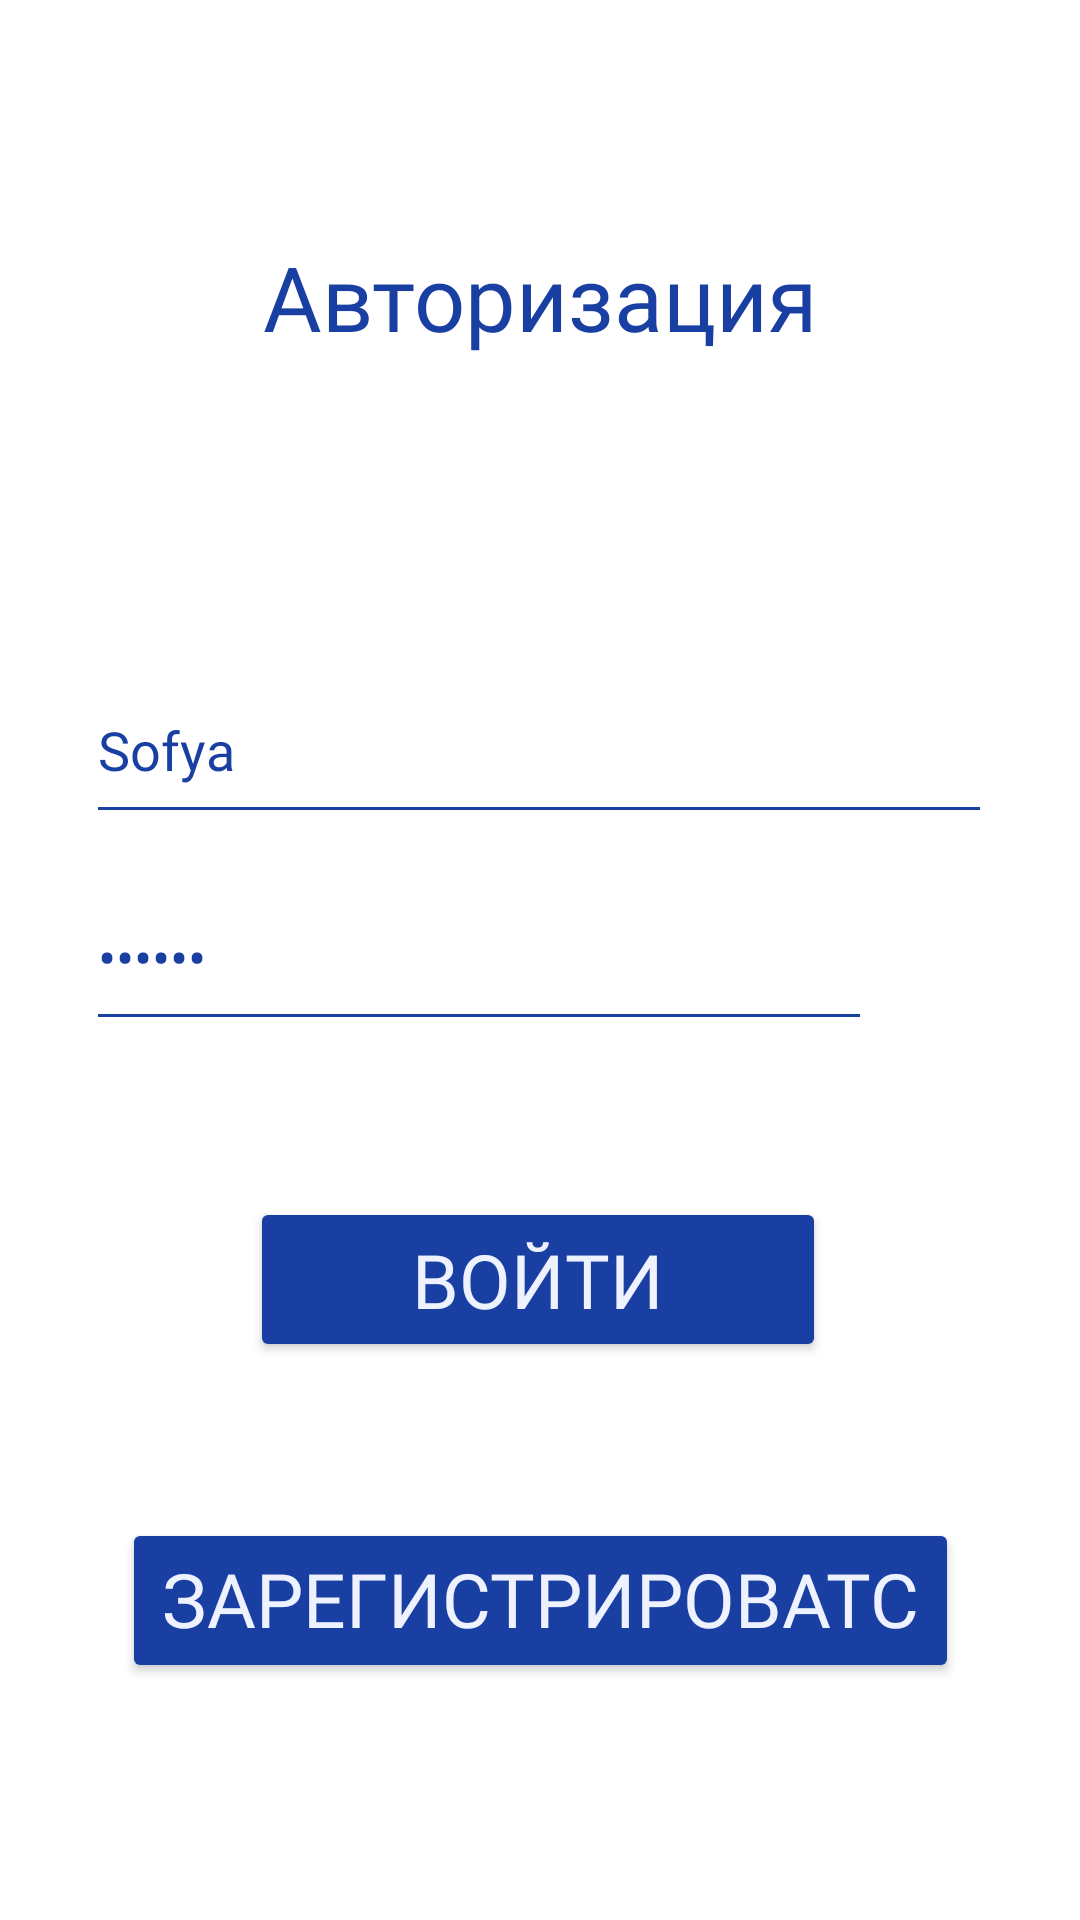

Here is an Android app screen rendered from its layout file. Give the layout XML and the strings, colors and styles it references.
<!-- AndroidManifest.xml: application theme Theme.MElMa -->
<!-- res/layout/activity_main.xml -->
<?xml version="1.0" encoding="utf-8"?>
<androidx.constraintlayout.widget.ConstraintLayout xmlns:android="http://schemas.android.com/apk/res/android"
    xmlns:app="http://schemas.android.com/apk/res-auto"
    xmlns:tools="http://schemas.android.com/tools"
    android:id="@+id/main"
    android:layout_width="match_parent"
    android:layout_height="match_parent"
    tools:context=".activities.MainActivity"
    android:background="@color/white">

    <TextView
        android:id="@+id/textView"
        android:layout_width="wrap_content"
        android:layout_height="wrap_content"
        android:fontFamily="@font/sfnsdisplaythin"
        android:text="Авторизация"
        android:textColor="@color/Blue_screen_of_death"
        android:textSize="30dp"
        app:layout_constraintBottom_toBottomOf="parent"
        app:layout_constraintEnd_toEndOf="parent"
        app:layout_constraintStart_toStartOf="parent"
        app:layout_constraintTop_toTopOf="parent"
        app:layout_constraintVertical_bias="0.131" />

    <EditText
        android:id="@+id/login"
        android:layout_width="302dp"
        android:layout_height="59dp"
        android:layout_marginTop="100dp"
        android:backgroundTint="@color/Blue_screen_of_death"
        android:fontFamily="@font/sfnsdisplaythin"
        android:hint="Логин"
        android:text="Sofya"
        android:textColor="@color/Blue_screen_of_death"
        android:textColorHint="@color/Blue_screen_of_death"
        app:layout_constraintEnd_toEndOf="parent"
        app:layout_constraintHorizontal_bias="0.495"
        app:layout_constraintStart_toStartOf="parent"
        app:layout_constraintTop_toBottomOf="@+id/textView"/>

    <androidx.constraintlayout.widget.ConstraintLayout
        android:id="@+id/passLayout"
        android:layout_width="302dp"
        android:layout_height="59dp"
        android:layout_margin="10dp"
        app:layout_constraintEnd_toEndOf="parent"
        app:layout_constraintHorizontal_bias="0.495"
        app:layout_constraintStart_toStartOf="parent"
        app:layout_constraintTop_toBottomOf="@+id/login">

        <EditText
            android:id="@+id/password"
            android:inputType="textPassword"
            android:layout_width="0dp"
            android:layout_height="match_parent"
            android:layout_marginEnd="8dp"
            android:layout_marginRight="8dp"
            android:backgroundTint="@color/Blue_screen_of_death"
            android:fontFamily="@font/sfnsdisplaythin"
            android:hint="Пароль"
            android:text="123456"
            android:textColor="@color/Blue_screen_of_death"
            android:textColorHint="@color/Blue_screen_of_death"
            app:layout_constraintEnd_toStartOf="@+id/eye_icon"
            app:layout_constraintStart_toStartOf="parent"
            app:layout_constraintTop_toTopOf="parent"
            app:layout_constraintBottom_toBottomOf="parent"/>

        <ImageView
            android:id="@+id/eye_icon"
            android:layout_width="24dp"
            android:layout_height="24dp"
            android:layout_marginEnd="8dp"
            android:layout_marginRight="8dp"
            android:src="@drawable/iconeye"
            app:layout_constraintEnd_toEndOf="parent"
            app:layout_constraintTop_toTopOf="parent"
            app:layout_constraintBottom_toBottomOf="parent"/>
    </androidx.constraintlayout.widget.ConstraintLayout>

    <Button
        android:id="@+id/singIn"
        android:layout_width="192dp"
        android:layout_height="55dp"
        android:layout_marginTop="52dp"
        android:backgroundTint="@color/Blue_screen_of_death"
        android:fontFamily="@font/sfnsdisplaythin"
        android:text="Войти"
        android:textAlignment="center"
        android:textColor="@color/Blue_Alice"
        android:textSize="25dp"
        app:layout_constraintEnd_toEndOf="parent"
        app:layout_constraintHorizontal_bias="0.497"
        app:layout_constraintStart_toStartOf="parent"
        app:layout_constraintTop_toBottomOf="@+id/passLayout" />

    <Button
        android:id="@+id/singUp"
        android:layout_width="279dp"
        android:layout_height="55dp"
        android:layout_marginTop="52dp"
        android:backgroundTint="@color/Blue_screen_of_death"
        android:fontFamily="@font/sfnsdisplaythin"
        android:text="Зарегистрироватся"
        android:textAlignment="center"
        android:textColor="@color/Blue_Alice"
        android:textSize="25dp"
        app:layout_constraintEnd_toEndOf="parent"
        app:layout_constraintStart_toStartOf="parent"
        app:layout_constraintTop_toBottomOf="@+id/singIn" />

</androidx.constraintlayout.widget.ConstraintLayout>
<!-- resources referenced by this layout -->
<resources>
  <color name="Blue_Alice">#EEF2FF</color>
  <color name="Blue_screen_of_death">#1A3FA3</color>
  <color name="white">#FFFFFFFF</color>
  <style name="Theme.MElMa" parent="Base.Theme.MElMa" />
  <style name="Base.Theme.MElMa" parent="Theme.Material3.DayNight.NoActionBar">
          
          <item name="colorPrimary">@color/white</item>
      </style>
</resources>
